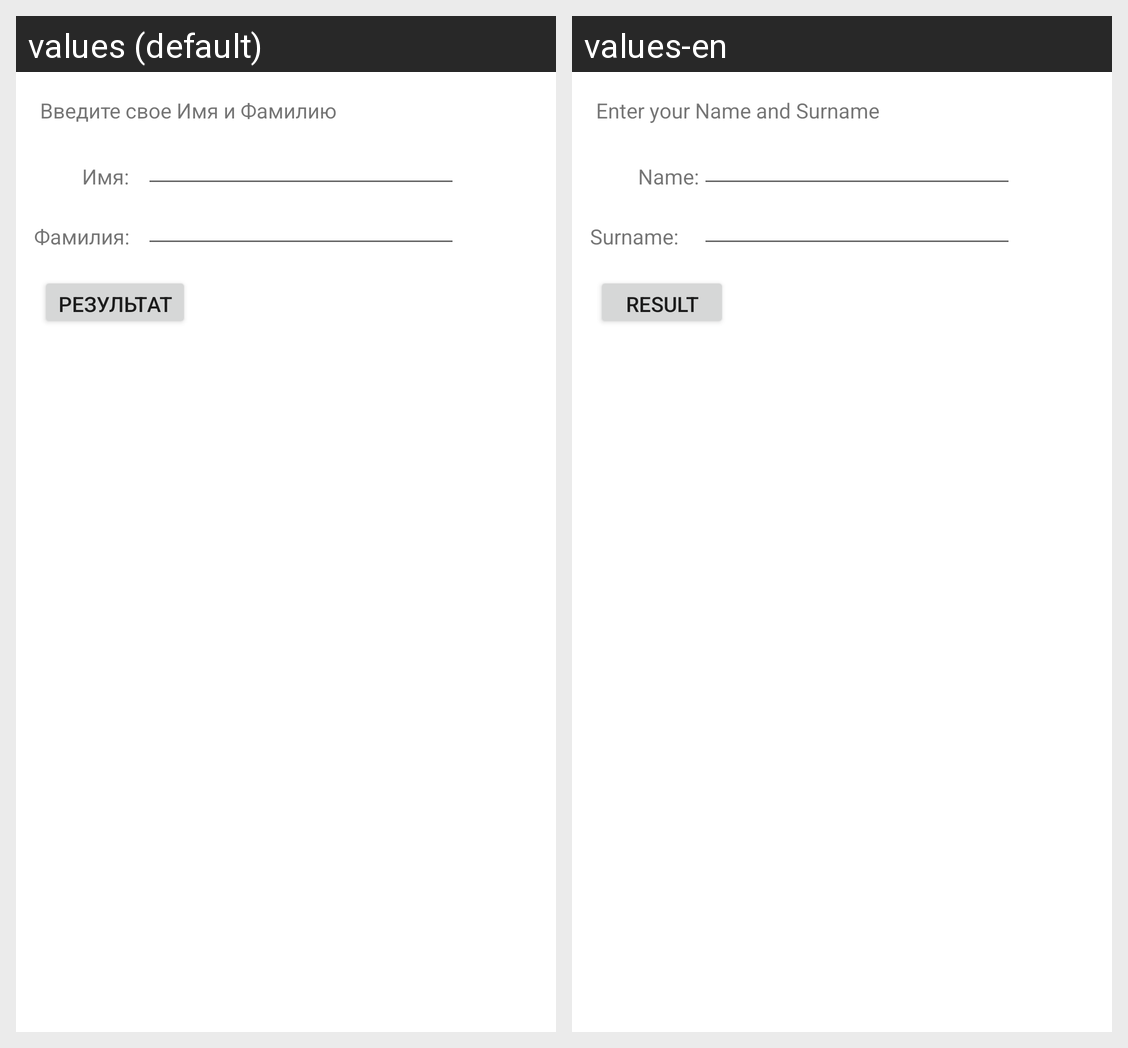

Here is an Android app screen in its default locale and in the app's own translations. Write out the translated-string differences for the strings that appear on this screen.
Android screen res/layout/fragment_first.xml rendered under 2 locales, left to right: values (default), values-en. Device: Nexus 5 (rendered at 1080×1920; each locale shown at half size, 540×960, under a caption strip naming it); theme Theme.POMS3.
Strings drawn on this screen, with the default value and each locale's value (text and hints the layout hard-codes, and strings that could not be matched under every locale, appear in the picture but are not listed):

textView
  values: Введите свое Имя и Фамилию
  values-en: Enter your Name and Surname

textView1
  values: Имя:
  values-en: Name:

textView2
  values: Фамилия:
  values-en: Surname:

buttonAccess
  values: Результат
  values-en: Result
